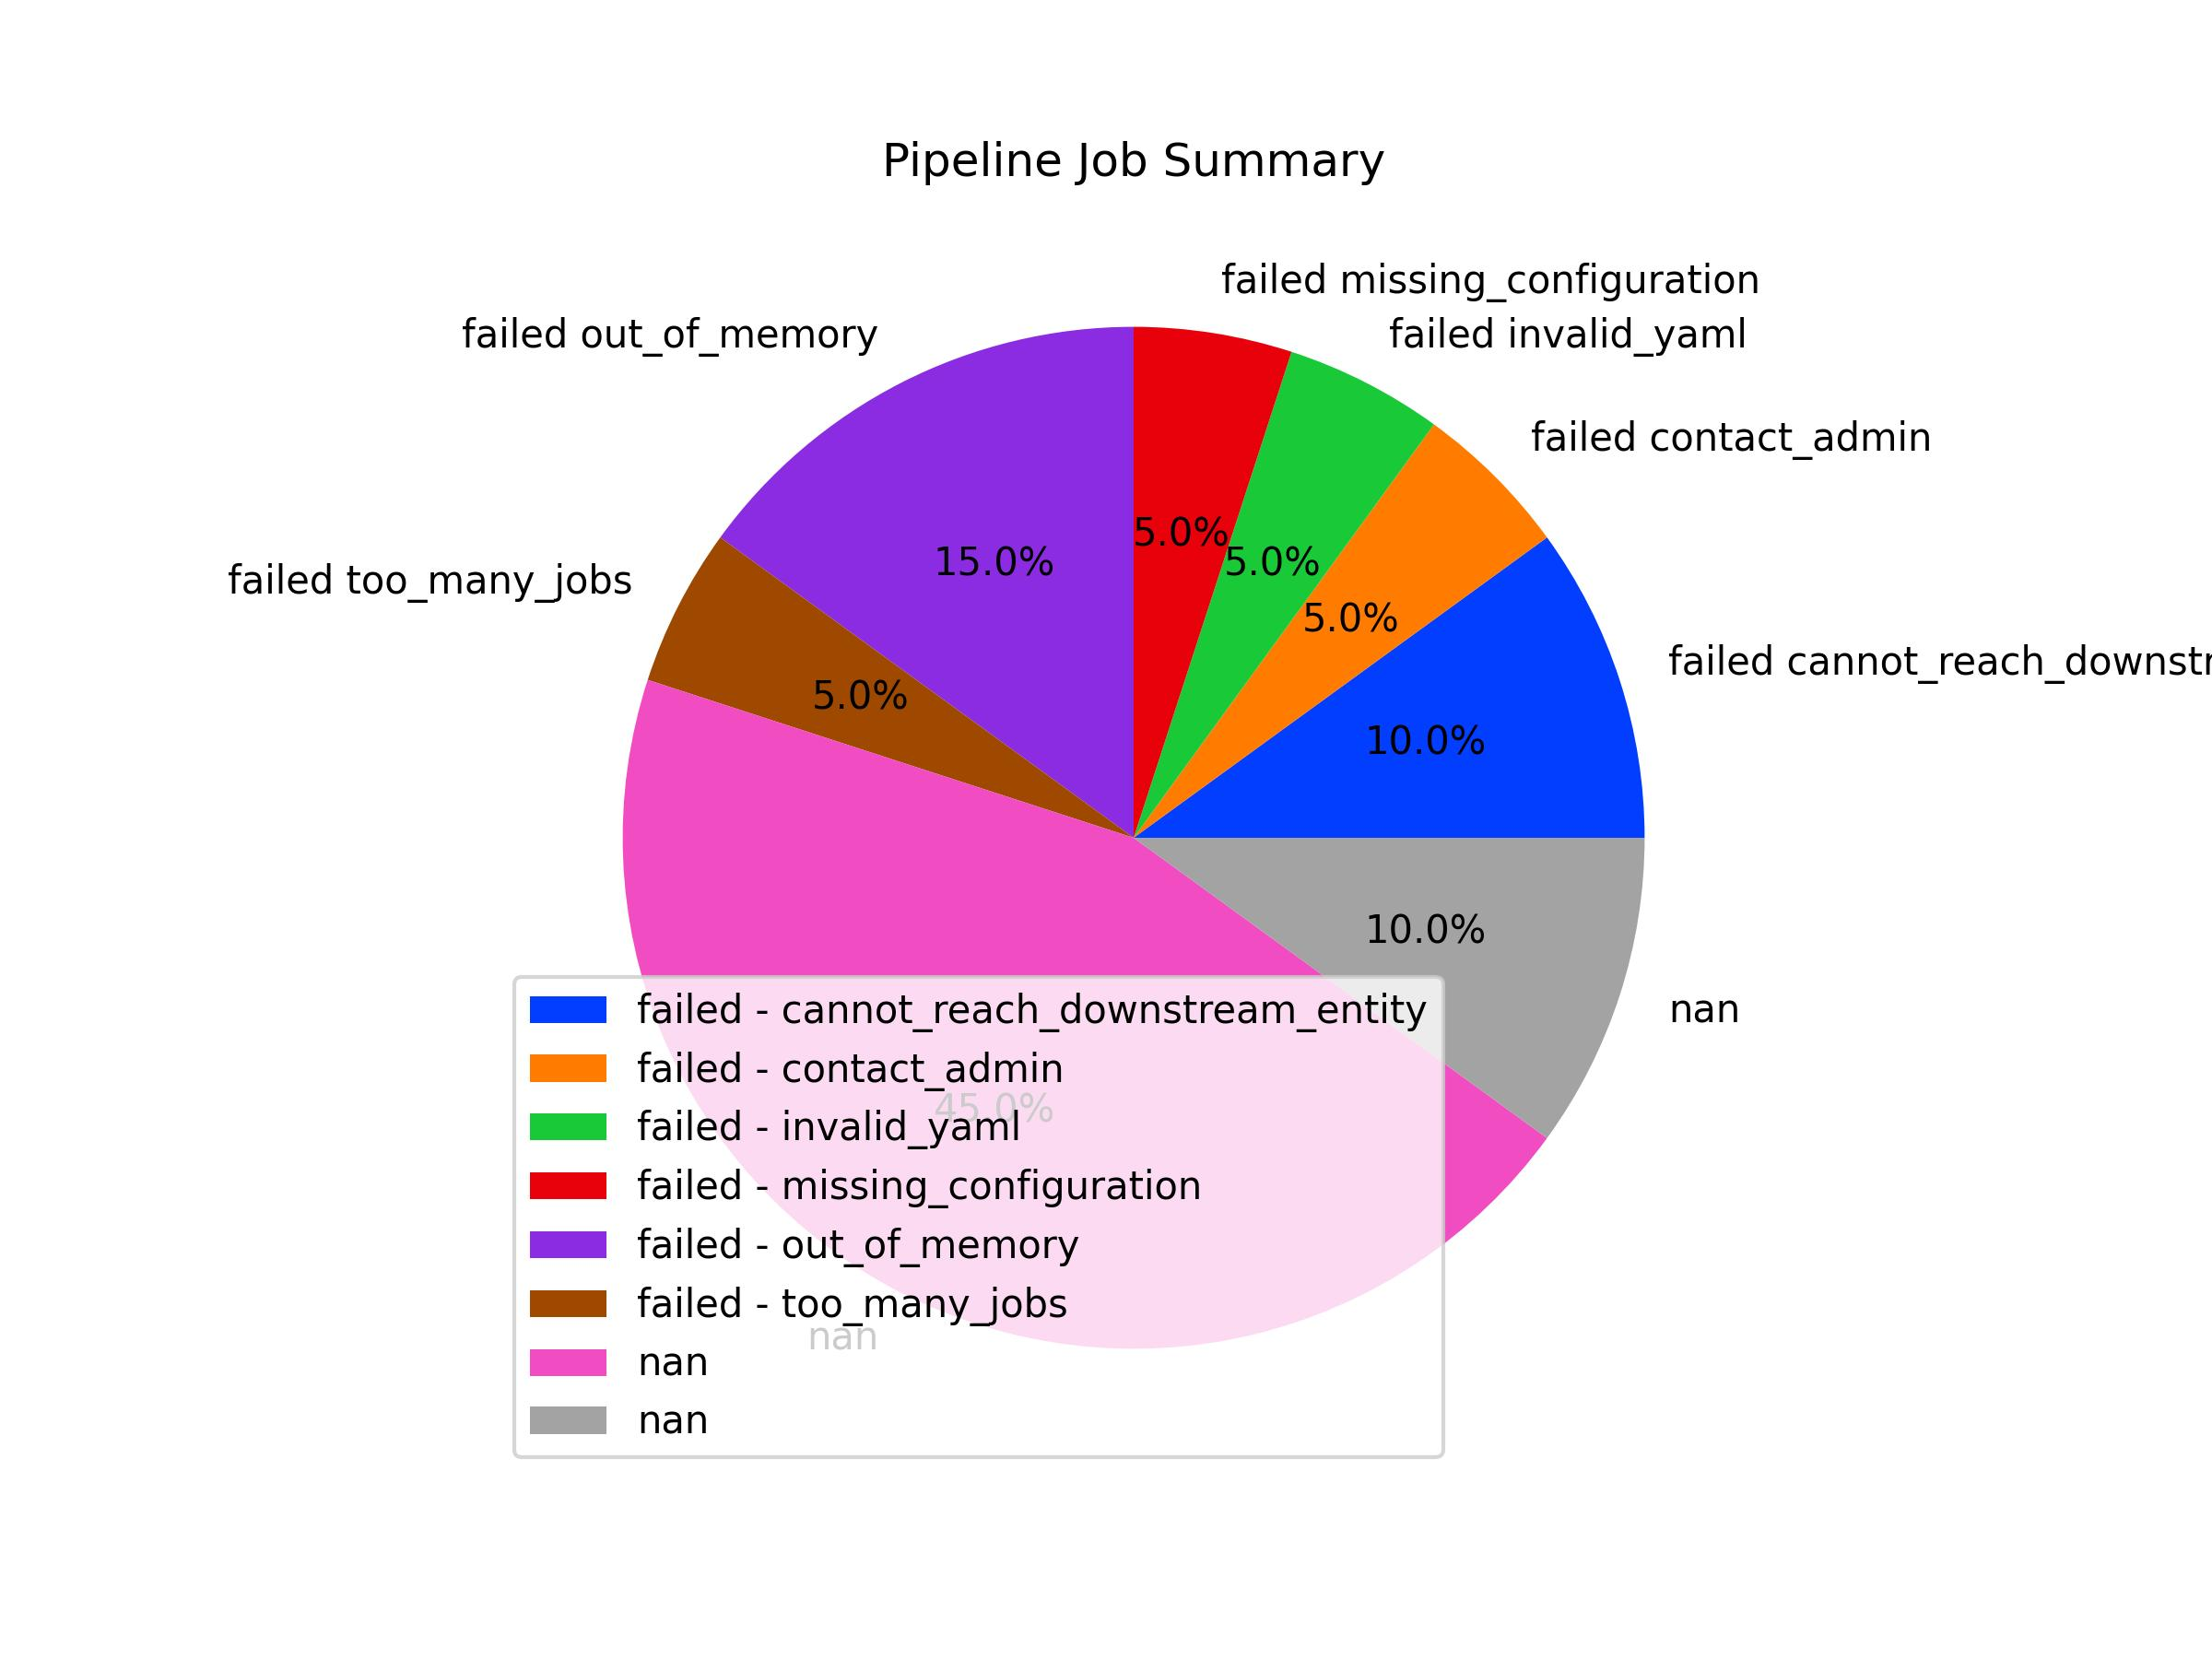

Values plotted in this chart, from the file beside it:
Status, Reason, Occurrences
failed, cannot_reach_downstream_entity, 2
failed, contact_admin, 1
failed, invalid_yaml, 1
failed, missing_configuration, 1
failed, out_of_memory, 3
failed, too_many_jobs, 1
processing, n/a, 9
success, n/a, 2
